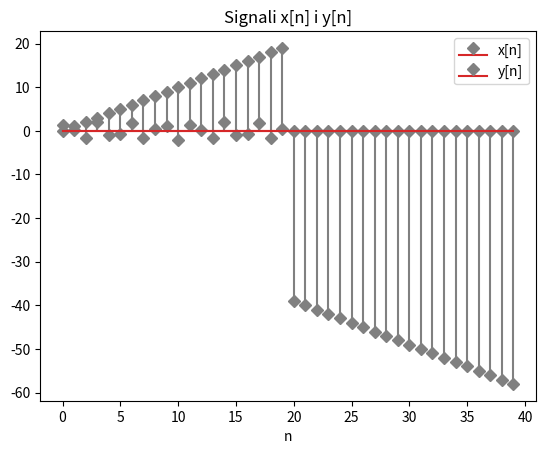

This figure's Python source: (Note: this script raises an exception after producing the figure.)
import numpy as np
from matplotlib import pyplot as plt

# Postavke zadatka
P = 3
N = 10 * (P + 1)

def lin_conv(x, y):
    """ 
        Returns linear convolution of two descrete signals 
    """

    N = len(x)
    x = np.concatenate((x, np.zeros(N)))
    y = np.concatenate((y, np.zeros(N)))

    lin = np.zeros(2 * N - 1)
    for n in range(2 * N - 1):
        lin[n] = sum([x[k] * y[n - k] for k in range(n + 1)])
    return lin

def circ_conv(x, y):
    """ 
        Returns circular convolution of two descrete signals 
    """

    N = len(x)
    circ = np.zeros(N)
    for n in range(N):
        circ[n] = sum([x[k] * y[(n - k) % N] for k in range(N)])
    return circ

def cconv(x, y):
    """ Imitation of MATLAB's cconv function """
    return np.real(np.fft.ifft( np.fft.fft(x)*np.fft.fft(y) ))

if __name__ == "__main__":

    # Definicija x[n] signala
    x = np.arange(N)
    x[N//2:] = 1 - x[N//2:] - N/2

    # Definicija y[n] signala
    y = np.arange(N, dtype=float)
    y[:N//2] = 2.0 * np.cos((P + 1)*y[:N//2] + np.pi/4)
    y[N//2:] = 0

    # Plot ulaznih signala
    plt.stem(x, linefmt='gray', markerfmt='D', label='x[n]')
    plt.stem(y, linefmt='gray', markerfmt='D', label='y[n]')
    plt.xlabel('n')
    plt.title('Signali x[n] i y[n]')
    plt.legend()
    plt.savefig('figures/zad1_signali.png')

    # Linearna konvolucija
    lin = lin_conv(x, y)

    # Plot linearne konvolucije
    plt.figure()
    plt.subplot(2, 1, 1)
    plt.title('Linearna konvolucija')
    plt.stem(lin, linefmt='gray', markerfmt='D')
    plt.xlabel('n')
    plt.ylabel('Implementirana funkcija')

    plt.subplot(2, 1, 2)
    plt.stem(np.convolve(x, y), linefmt='gray', markerfmt='D')
    plt.xlabel('n')
    plt.ylabel('conv(x, y)')
    plt.savefig('figures/zad1_linearna_konvolucija.png')

    # Ciklicna konvoluciju
    circ = circ_conv(x, y)

    # Ciklicna konvolucija
    plt.figure()
    plt.subplot(2, 1, 1)
    plt.title('Ciklicna konvolucija')
    plt.stem(circ, linefmt='gray', markerfmt='D')
    plt.xlabel('n')
    plt.ylabel('Implementirana funkcija')

    plt.subplot(2, 1, 2)
    plt.stem(cconv(x, y), linefmt='gray', markerfmt='D')
    plt.xlabel('n')
    plt.ylabel('cconv(x, y)')
    plt.savefig('figures/zad1_ciklicna_konvolucija_provera.png')

    # Overlap dve funkcije
    overlap = lin * np.isin(lin, circ)
    overlap[overlap == 0] = None

    plt.figure()
    plt.title('Preklop linearne i ciklicne konvolucije')
    plt.stem(lin, linefmt='gray', markerfmt='D', label='Linearna kovolucija')
    plt.stem(overlap, linefmt='blue', markerfmt='rD', label='Preklop')
    plt.xlabel('n')
    plt.legend()
    plt.savefig('figures/zad1_overlap.png')